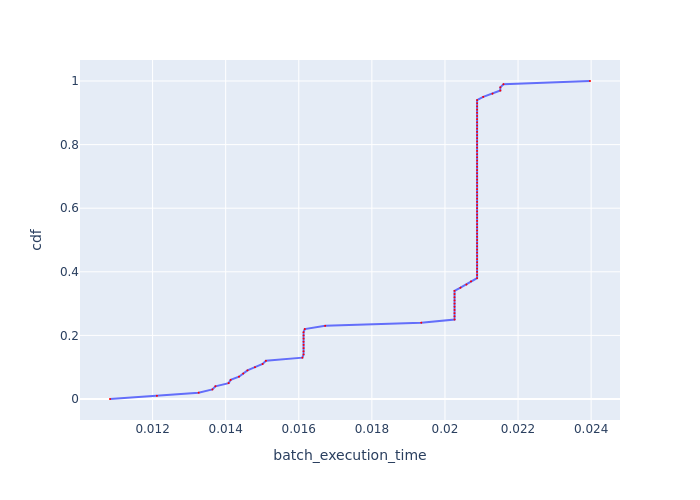

The table this chart was drawn from, first rows:
, cdf, batch_execution_time
0, 0.0, 0.01083
1, 0.01, 0.01212
2, 0.02, 0.01326
3, 0.03, 0.01364
4, 0.04, 0.01372
5, 0.05, 0.01408
6, 0.06, 0.01414
7, 0.07, 0.01436
8, 0.08, 0.01448
9, 0.09, 0.0146
10, 0.1, 0.0148
11, 0.11, 0.01501
12, 0.12, 0.0151
13, 0.13, 0.0161
14, 0.14, 0.01613
15, 0.15, 0.01613
16, 0.16, 0.01613
17, 0.17, 0.01613
18, 0.18, 0.01613
19, 0.19, 0.01613
20, 0.2, 0.01613
21, 0.21, 0.01613
22, 0.22, 0.01616
23, 0.23, 0.01672
24, 0.24, 0.01935
25, 0.25, 0.02026
26, 0.26, 0.02026
27, 0.27, 0.02026
28, 0.28, 0.02026
29, 0.29, 0.02026
30, 0.3, 0.02026
31, 0.31, 0.02026
32, 0.32, 0.02026
33, 0.33, 0.02026
34, 0.34, 0.02026
35, 0.35, 0.02042
36, 0.36, 0.02059
37, 0.37, 0.02071
38, 0.38, 0.02088
39, 0.39, 0.02088
40, 0.4, 0.02088
41, 0.41, 0.02088
42, 0.42, 0.02088
43, 0.43, 0.02088
44, 0.44, 0.02088
45, 0.45, 0.02088
46, 0.46, 0.02088
47, 0.47, 0.02088
48, 0.48, 0.02088
49, 0.49, 0.02088
50, 0.5, 0.02088
51, 0.51, 0.02088
52, 0.52, 0.02088
53, 0.53, 0.02088
54, 0.54, 0.02088
55, 0.55, 0.02088
56, 0.56, 0.02088
57, 0.57, 0.02088
58, 0.58, 0.02088
59, 0.59, 0.02088
... 41 more rows
